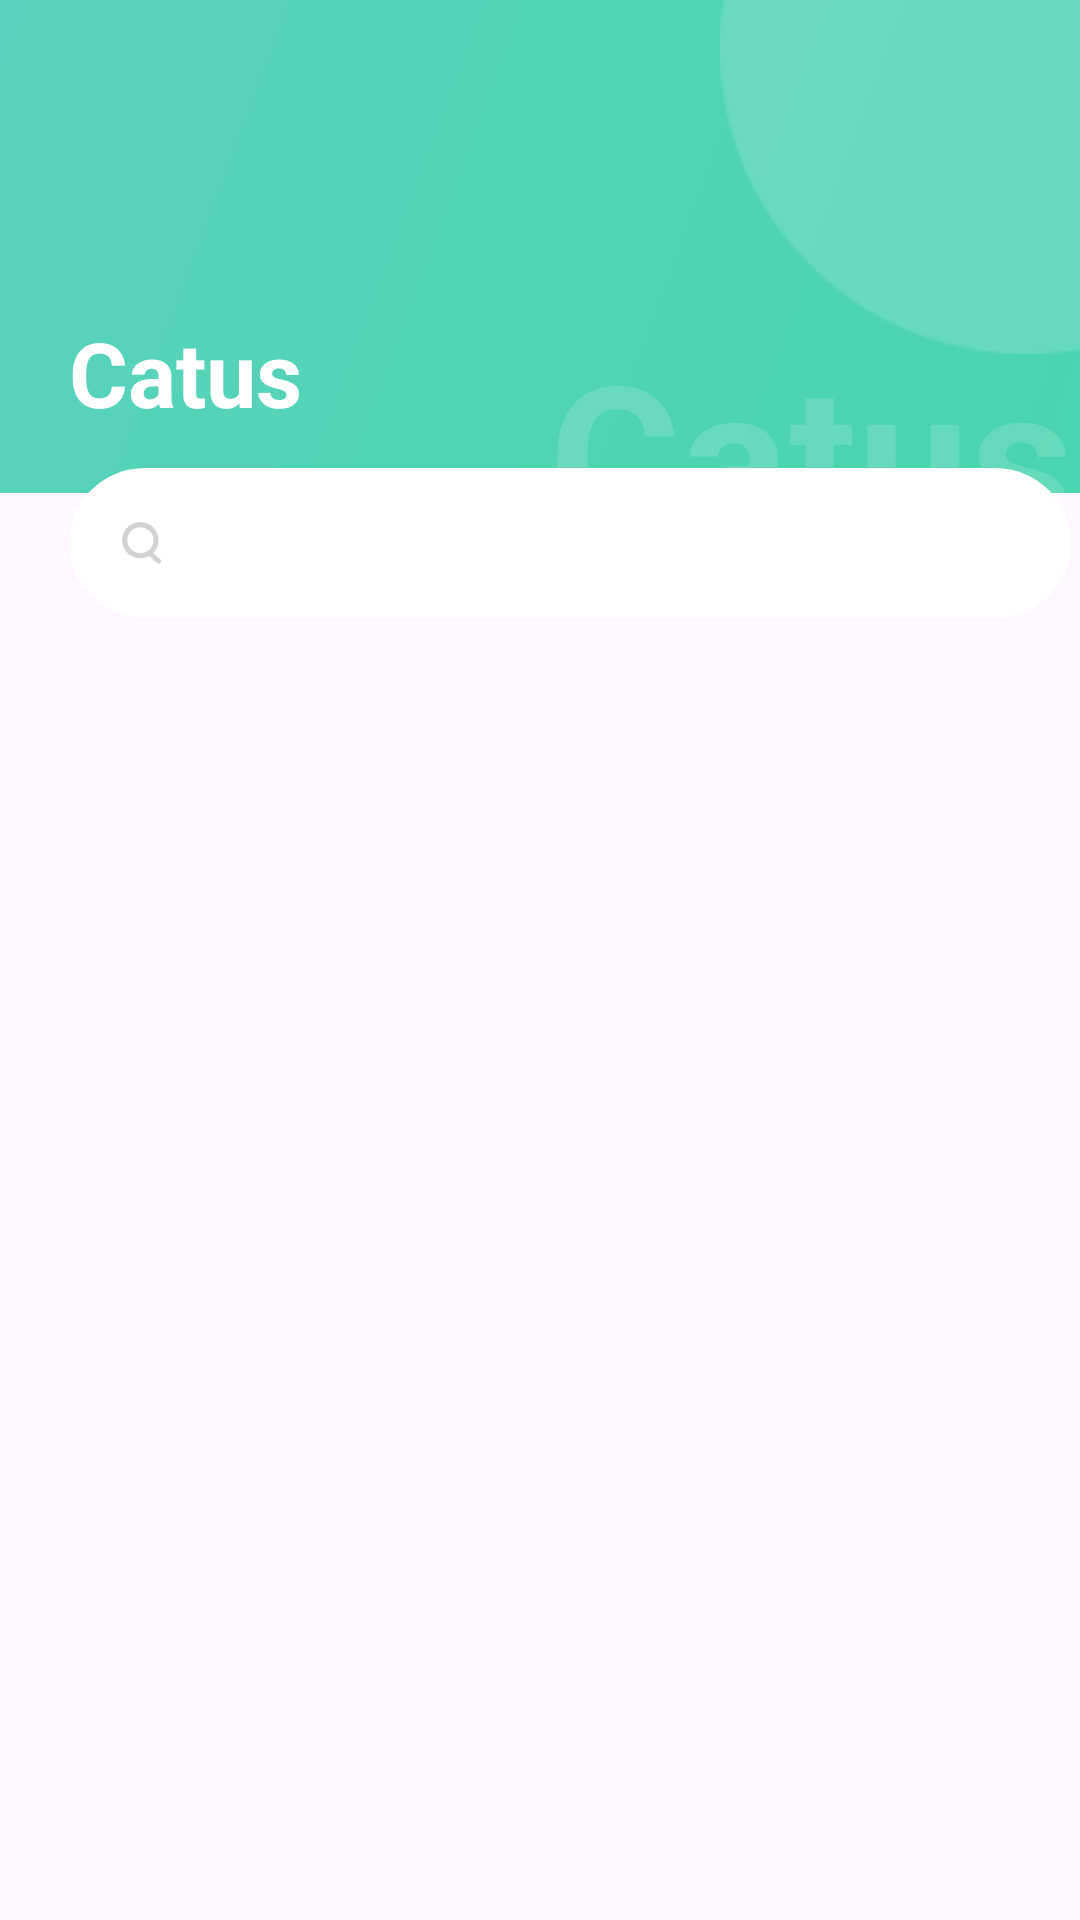

Reconstruct the res/layout file that produces this screen, plus the resources it refers to.
<!-- AndroidManifest.xml: application theme Theme.PlantAppication -->
<!-- res/layout/activity_fetching.xml -->
<?xml version="1.0" encoding="utf-8"?>
<androidx.constraintlayout.widget.ConstraintLayout xmlns:android="http://schemas.android.com/apk/res/android"
    xmlns:app="http://schemas.android.com/apk/res-auto"
    xmlns:tools="http://schemas.android.com/tools"
    android:layout_width="match_parent"
    android:layout_height="match_parent"
    android:layout_gravity="center"
    tools:context=".FetchingActivity">

    <ImageView
        android:id="@+id/imageView14"
        android:layout_width="match_parent"
        android:layout_height="200dp"
        android:layout_marginTop="-20dp"
        app:layout_constraintStart_toStartOf="parent"
        app:layout_constraintTop_toTopOf="parent"
        app:srcCompat="@drawable/brbar" />

    <ImageView
        android:id="@+id/imageView15"
        android:layout_width="wrap_content"
        android:layout_height="wrap_content"
        android:layout_marginStart="240dp"
        app:layout_constraintStart_toStartOf="parent"
        app:layout_constraintTop_toTopOf="parent"
        app:srcCompat="@drawable/br2" />

    <TextView
        android:id="@+id/catus_hint"
        android:layout_width="wrap_content"
        android:layout_height="wrap_content"
        android:layout_marginStart="183dp"
        android:layout_marginTop="106dp"
        android:text="Catus"
        android:textColor="#26FFFFFF"
        android:textSize="67sp"
        android:textStyle="bold"
        app:layout_constraintStart_toStartOf="parent"
        app:layout_constraintTop_toTopOf="parent" />

    <androidx.appcompat.widget.SearchView
        android:id="@+id/searchViewGroupTwenty"
        android:layout_width="334dp"
        android:layout_height="50dp"
        android:layout_marginStart="23dp"
        android:layout_marginTop="156dp"
        android:background="@drawable/rectangle"
        app:layout_constraintStart_toStartOf="parent"
        app:layout_constraintTop_toTopOf="parent"
        app:queryHint="@string/msg_search_for_plan"
        app:searchIcon="@drawable/img_search">

    </androidx.appcompat.widget.SearchView>


    <TextView
        android:id="@+id/catus"
        android:layout_width="wrap_content"
        android:layout_height="wrap_content"
        android:layout_marginStart="23dp"
        android:layout_marginTop="104dp"
        android:text="Catus"
        android:textColor="#FFFFFF"
        android:textSize="30sp"
        android:textStyle="bold"
        app:layout_constraintStart_toStartOf="parent"
        app:layout_constraintTop_toTopOf="parent" />


    <ImageView
        android:id="@+id/back"
        android:layout_width="wrap_content"
        android:layout_height="wrap_content"
        android:layout_marginStart="23dp"
        android:layout_marginTop="60dp"
        app:layout_constraintStart_toStartOf="parent"
        app:layout_constraintTop_toTopOf="parent"
        app:srcCompat="@drawable/back" />

    <androidx.recyclerview.widget.RecyclerView
        android:id="@+id/rvPlant"
        android:layout_width="match_parent"
        android:layout_height="527dp"
        android:layout_marginStart="23dp"
        android:layout_marginTop="231dp"
        app:layout_constraintStart_toStartOf="parent"
        app:layout_constraintTop_toTopOf="parent" />

    <ProgressBar
        android:id="@+id/progressBar"
        android:layout_width="wrap_content"
        android:layout_height="wrap_content"
        android:layout_gravity="center"
        android:layout_marginTop="300dp"
        android:indeterminateTint="#2DDA93"
        android:visibility="gone"
        app:layout_constraintEnd_toEndOf="parent"
        app:layout_constraintHorizontal_bias="0.5"
        app:layout_constraintStart_toStartOf="parent"
        app:layout_constraintTop_toTopOf="parent"
        tools:ignore="MissingConstraints" />

    <ImageView
        android:id="@+id/image"
        android:layout_width="match_parent"
        android:layout_height="match_parent"
        android:visibility="gone"
        app:srcCompat="@drawable/d"
        tools:ignore="MissingConstraints"
        tools:layout_editor_absoluteX="0dp"
        tools:layout_editor_absoluteY="1dp"

        />



    <ImageView
        android:id="@+id/imageView39"
        android:layout_width="match_parent"
        android:layout_height="115dp"
        android:layout_marginTop="730dp"
        app:layout_constraintTop_toTopOf="parent"
        app:srcCompat="@drawable/tab1"
        android:background="@drawable/union"
        tools:ignore="MissingConstraints" />


    <ImageView
        android:layout_width="wrap_content"
        android:layout_height="wrap_content"
        android:layout_marginStart="25dp"
        android:layout_marginTop="710dp"
        app:layout_constraintStart_toStartOf="parent"
        app:layout_constraintTop_toTopOf="parent"
        app:srcCompat="@drawable/tab1" />

    <ImageView
        android:id="@+id/imageView21"
        android:layout_width="wrap_content"
        android:layout_height="wrap_content"
        android:layout_marginStart="65dp"
        android:layout_marginTop="777dp"
        app:layout_constraintStart_toStartOf="parent"
        app:layout_constraintTop_toTopOf="parent"
        app:srcCompat="@drawable/tab2" />

    <ImageView
        android:id="@+id/btnadd"
        android:layout_width="wrap_content"
        android:layout_height="wrap_content"
        android:layout_marginStart="184dp"
        android:layout_marginTop="734dp"
        app:layout_constraintStart_toStartOf="parent"
        app:layout_constraintTop_toTopOf="parent"
        app:srcCompat="@drawable/tab31"

        />

    <ImageView
        android:layout_width="wrap_content"
        android:layout_height="wrap_content"
        android:layout_marginStart="201dp"
        android:layout_marginTop="752dp"
        app:layout_constraintStart_toStartOf="parent"
        app:layout_constraintTop_toTopOf="parent"
        app:srcCompat="@drawable/tab32" />

    <ImageView
        android:id="@+id/imageView27"
        android:layout_width="wrap_content"
        android:layout_height="wrap_content"
        android:layout_marginStart="318dp"
        android:layout_marginTop="777dp"
        app:layout_constraintStart_toStartOf="parent"
        app:layout_constraintTop_toTopOf="parent"
        app:srcCompat="@drawable/tab4" />


</androidx.constraintlayout.widget.ConstraintLayout>
<!-- resources referenced by this layout -->
<resources>
  <!-- drawable brbar (drawable) -->
  <?xml version="1.0" encoding="utf-8"?>
  <vector
      xmlns:android="http://schemas.android.com/apk/res/android"
      xmlns:aapt="http://schemas.android.com/aapt"
      android:width="430dp"
      android:height="200dp"
      android:viewportWidth="200"
      android:viewportHeight="30"
      >
      <group>
          <clip-path
              android:pathData="M0 0H375V181H0V0Z"
              />
          <group
              android:translateX="0.443"
              android:translateY="-1.836"
              android:pivotX="187.5"
              android:pivotY="90.5"
              android:scaleX="2.791"
              android:scaleY="6.933"
              android:rotation="49.123"
              >
              <path
                  android:pathData="M0 0V181H375V0"
                  >
                  <aapt:attr name="android:fillColor">
                      <gradient
                          android:type="linear"
                          android:startX="93.75"
                          android:startY="90.5"
                          android:endX="281.25"
                          android:endY="90.5"
                          >
                          <item
                              android:color="#61D2C4"
                              android:offset="0"
                              />
                          <item
                              android:color="#29D890"
                              android:offset="1"
                              />
                      </gradient>
                  </aapt:attr>
              </path>
          </group>
      </group>
  </vector>
  <!-- drawable img_search (drawable) -->
  <?xml version="1.0" encoding="utf-8"?>
  <vector xmlns:android="http://schemas.android.com/apk/res/android"
      android:width="13dp"
      android:height="14dp"
      android:viewportWidth="13.0"
      android:viewportHeight="14.0">
      <path
          android:pathData="M11.321,5.629C11.575,8.466 9.46,10.97 6.578,11.208C3.697,11.446 1.167,9.325 0.913,6.489C0.659,3.652 2.775,1.148 5.656,0.91C8.538,0.672 11.067,2.792 11.321,5.629Z"
          android:strokeColor="#D2D2D2"
          android:fillColor="#00000000"
          android:strokeWidth="1.7"/>
      <path
          android:pathData="M8.973,10.086L8.973,10.086A0.824,0.832 88.071,0 1,10.148 10.046L12.736,12.444A0.824,0.832 88.071,0 1,12.776 13.608L12.776,13.608A0.824,0.832 88.076,0 1,11.6 13.648L9.012,11.251A0.824,0.832 88.071,0 1,8.973 10.086z"
          android:fillColor="#D2D2D2"/>
  </vector>
  <!-- drawable rectangle (drawable) -->
  <vector
      xmlns:android="http://schemas.android.com/apk/res/android"
      xmlns:aapt="http://schemas.android.com/aapt"
      android:width="329dp"
      android:height="50dp"
      android:viewportWidth="329"
      android:viewportHeight="50"
      >
      <group>
          <clip-path
              android:pathData="M25 0H304C317.807 0 329 11.1929 329 25C329 38.8071 317.807 50 304 50H25C11.1929 50 0 38.8071 0 25C0 11.1929 11.1929 0 25 0Z"
              />
          <path
              android:pathData="M0 0V50H329V0"
              android:fillColor="#FFFFFF"
              />
      </group>
  </vector>
  <!-- drawable union (drawable) -->
  <?xml version="1.0" encoding="utf-8"?>
  <vector
      xmlns:android="http://schemas.android.com/apk/res/android"
      xmlns:aapt="http://schemas.android.com/aapt"
      android:width="376dp"
      android:height="115dp"
      android:viewportWidth="376"
      android:viewportHeight="115"
      >
      <group>
          <clip-path
              android:pathData="M55 0H321C351.376 0 376 24.6243 376 55V60C376 90.3757 351.376 115 321 115H55C24.6243 115 0 90.3757 0 60V55C0 24.6243 24.6243 0 55 0Z"
              />
          <path
              android:pathData="M0 0V115H376V0"
              android:fillColor="#FFFFFF"
              />
      </group>
  </vector>
  <string name="msg_search_for_plan">Search For Plants </string>
  <style name="Theme.PlantAppication" parent="Base.Theme.PlantAppication" />
  <style name="Base.Theme.PlantAppication" parent="Theme.Material3.DayNight.NoActionBar">
          
          
      </style>
</resources>
